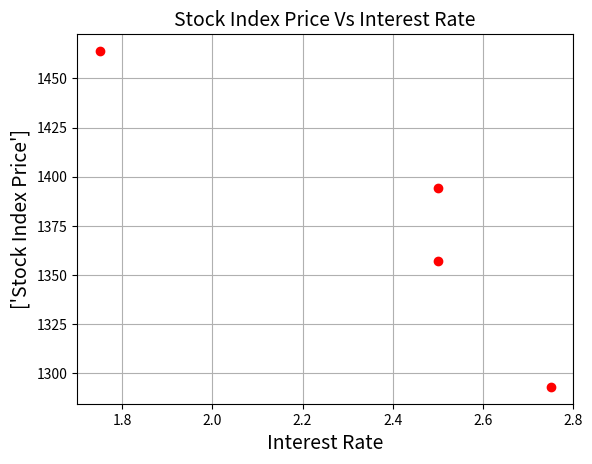

Python code for this plot:
import pandas as pd
import matplotlib.pyplot as plt
Stock_Market = {'Year': [2017, 2017, 2017, 2017], 'Month': [12, 11, 12, 9], 'Interest_Rate': [
    1.75, 2.5, 2.5, 2.75, ], 'Unemployement_Rate': [5.4, 5.6, 6.5, 5.5], 'Stock_Index_Price': [1464, 1394, 1357, 1293]}
df = pd.DataFrame(Stock_Market, columns=[
                  'Year', 'Month', 'Interest_Rate', 'Unemployement_Rate', 'Stock_Index_Price'])
plt.title('Stock Index Price Vs Interest Rate', fontsize=14)
plt.scatter(df['Interest_Rate'], df['Stock_Index_Price'], color='red')
plt.xlabel('Interest Rate', fontsize=14)
plt.ylabel(['Stock Index Price'], fontsize=14)
plt.grid(True)
plt.show()
